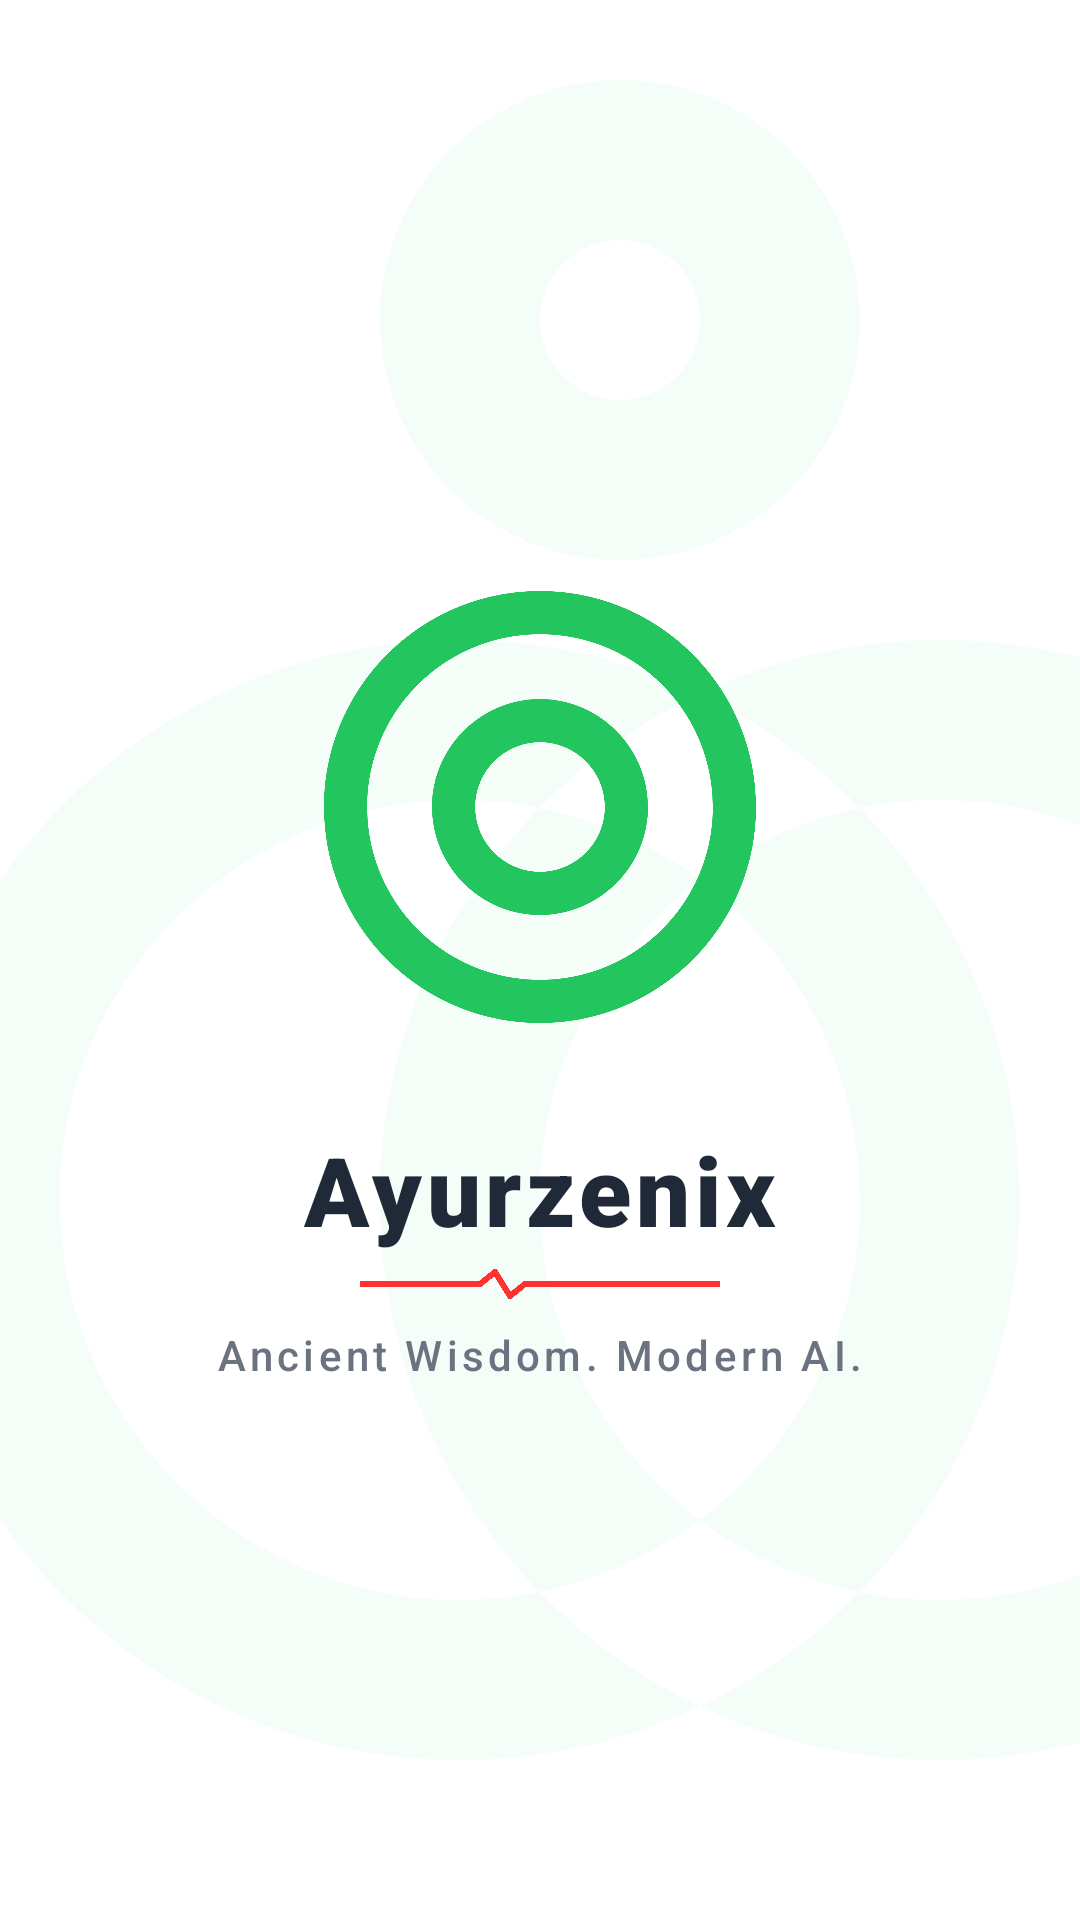

Here is an Android app screen rendered from its layout file. Give the layout XML and the strings, colors and styles it references.
<!-- AndroidManifest.xml: activity theme Theme.Ayurzenix.Splash -->
<!-- res/layout/activity_splash.xml -->
<?xml version="1.0" encoding="utf-8"?>
<androidx.constraintlayout.widget.ConstraintLayout xmlns:android="http://schemas.android.com/apk/res/android"
    xmlns:app="http://schemas.android.com/apk/res-auto"
    android:layout_width="match_parent"
    android:layout_height="match_parent"
    android:background="#FFFFFF">

    
    <ImageView
        android:layout_width="match_parent"
        android:layout_height="match_parent"
        android:alpha="0.05"
        android:scaleType="centerCrop"
        android:src="@drawable/ic_leaf"
        app:tint="#22C55E" />

    <LinearLayout
        android:layout_width="wrap_content"
        android:layout_height="wrap_content"
        android:gravity="center"
        android:orientation="vertical"
        app:layout_constraintBottom_toBottomOf="parent"
        app:layout_constraintEnd_toEndOf="parent"
        app:layout_constraintStart_toStartOf="parent"
        app:layout_constraintTop_toTopOf="parent">

        <ImageView
            android:id="@+id/logo"
            android:layout_width="180dp"
            android:layout_height="180dp"
            android:src="@drawable/app_logo" />

        <TextView
            android:id="@+id/tvAppName"
            android:layout_width="wrap_content"
            android:layout_height="wrap_content"
            android:layout_marginTop="16dp"
            android:fontFamily="sans-serif-black"
            android:text="Ayurzenix"
            android:textColor="#1F2937"
            android:textSize="32sp"
            android:letterSpacing="0.05" />

        <ImageView
            android:id="@+id/ivPulseLine"
            android:layout_width="120dp"
            android:layout_height="12dp"
            android:layout_marginTop="4dp"
            android:src="@drawable/ic_pulse_line" />

        <TextView
            android:layout_width="wrap_content"
            android:layout_height="wrap_content"
            android:layout_marginTop="8dp"
            android:fontFamily="sans-serif-medium"
            android:text="Ancient Wisdom. Modern AI."
            android:textColor="#6B7280"
            android:textSize="14sp"
            android:letterSpacing="0.1" />

    </LinearLayout>

    <ProgressBar
        android:layout_width="32dp"
        android:layout_height="32dp"
        android:layout_marginBottom="48dp"
        android:indeterminateTint="#22C55E"
        app:layout_constraintBottom_toBottomOf="parent"
        app:layout_constraintEnd_toEndOf="parent"
        app:layout_constraintStart_toStartOf="parent" />

</androidx.constraintlayout.widget.ConstraintLayout>
<!-- resources referenced by this layout -->
<resources>
  <!-- drawable app_logo (drawable) -->
  <?xml version="1.0" encoding="utf-8"?>
  <vector xmlns:android="http://schemas.android.com/apk/res/android"
      android:width="100dp"
      android:height="100dp"
      android:viewportWidth="100"
      android:viewportHeight="100">
      <path
          android:fillColor="#22C55E"
          android:pathData="M50,10C27.9,10 10,27.9 10,50s17.9,40 40,40s40,-17.9 40,-40S72.1,10 50,10zM50,82c-17.7,0 -32,-14.3 -32,-32s14.3,-32 32,-32s32,14.3 32,32S67.7,82 50,82z" />
      <path
          android:fillColor="#22C55E"
          android:pathData="M50,30c-11,0 -20,9 -20,20s9,20 20,20s20,-9 20,-20S61,30 50,30zM50,62c-6.6,0 -12,-5.4 -12,-12s5.4,-12 12,-12s12,5.4 12,12S56.6,62 50,62z" />
  </vector>
  <!-- drawable ic_leaf (drawable) -->
  <vector xmlns:android="http://schemas.android.com/apk/res/android"
      android:width="24dp"
      android:height="24dp"
      android:viewportWidth="24"
      android:viewportHeight="24">
    <path
        android:fillColor="#22C55E"
        android:pathData="M17,8C13.13,8 10,11.13 10,15C10,18.87 13.13,22 17,22C20.87,22 24,18.87 24,15C24,11.13 20.87,8 17,8ZM17,20C14.24,20 12,17.76 12,15C12,12.24 14.24,10 17,10C19.76,10 22,12.24 22,15C22,17.76 19.76,20 17,20ZM13,1C11.34,1 10,2.34 10,4C10,5.66 11.34,7 13,7C14.66,7 16,5.66 16,4C16,2.34 14.66,1 13,1ZM13,5C12.45,5 12,4.55 12,4C12,3.45 12.45,3 13,3C13.55,3 14,3.45 14,4C14,4.55 13.55,5 13,5ZM4,15C4,11.13 7.13,8 11,8C14.87,8 18,11.13 18,15C18,18.87 14.87,22 11,22C7.13,22 4,18.87 4,15ZM11,10C8.24,10 6,12.24 6,15C6,17.76 8.24,20 11,20C13.76,20 16,17.76 16,15C16,12.24 13.76,10 11,10Z"/>
  </vector>
  <!-- drawable ic_pulse_line (drawable) -->
  <vector xmlns:android="http://schemas.android.com/apk/res/android"
      android:width="120dp"
      android:height="12dp"
      android:viewportWidth="120"
      android:viewportHeight="12">
    <path
        android:pathData="M0,6 L40,6 L45,2 L50,10 L55,6 L120,6"
        android:strokeWidth="2"
        android:strokeColor="#FF3131"
        android:strokeLineCap="round"
        android:strokeLineJoin="round"/>
  </vector>
  <style name="Theme.Ayurzenix.Splash" parent="Theme.Ayurzenix">
          <item name="android:windowBackground">@color/white</item>
          <item name="android:windowNoTitle">true</item>
          <item name="android:windowFullscreen">true</item>
      </style>
  <style name="Theme.Ayurzenix" parent="Theme.Material3.DayNight.NoActionBar">
          
          <item name="colorPrimary">@color/primary</item>
          <item name="colorPrimaryVariant">@color/primary_dark</item>
          <item name="colorOnPrimary">@color/white</item>
          
          <item name="colorSecondary">@color/accent</item>
          <item name="colorSecondaryVariant">@color/accent</item>
          <item name="colorOnSecondary">@color/black</item>
          
          <item name="android:statusBarColor">@color/white</item>
          <item name="android:windowLightStatusBar">true</item>
      </style>
  <color name="white">#FFFFFF</color>
  <color name="primary">#22C55E</color>
  <color name="primary_dark">#16A34A</color>
  <color name="accent">#F59E0B</color>
  <color name="black">#000000</color>
</resources>
